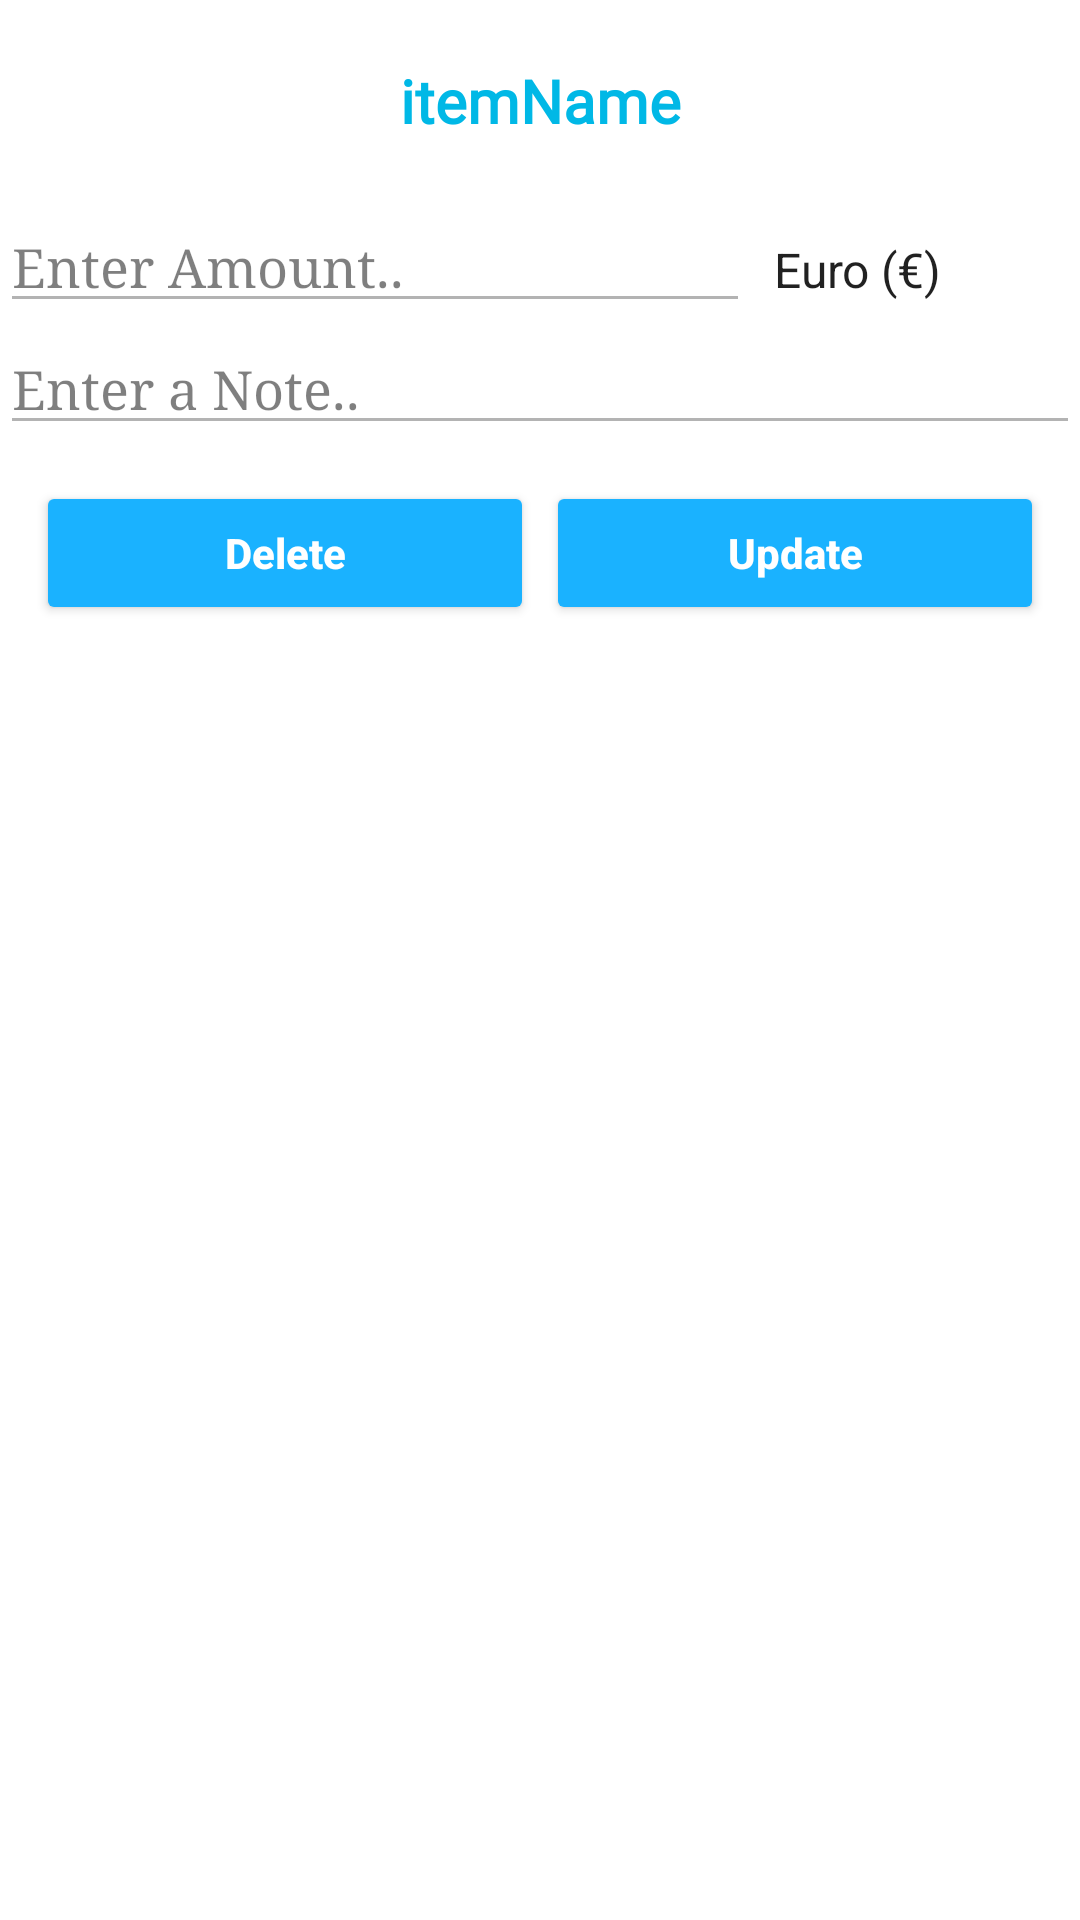

This screen was rendered from an Android layout file. Write that file and the resources it references.
<!-- AndroidManifest.xml: application theme Theme.FinEase -->
<!-- res/layout/update_layout.xml -->
<?xml version="1.0" encoding="utf-8"?>
<LinearLayout
    xmlns:android="http://schemas.android.com/apk/res/android"
    android:layout_width="match_parent"
    android:layout_margin="10dp"
    android:orientation="vertical"
    android:layout_height="match_parent">

    <TextView
        android:id="@+id/itemName"
        android:layout_width="match_parent"
        android:layout_height="wrap_content"
        android:layout_marginTop="20dp"
        android:layout_marginBottom="20dp"
        android:text="itemName"
        android:textColor="#00b8e6"
        android:gravity="center"
        android:textStyle="bold"
        android:textSize="20sp"
        android:fontFamily="@font/berlinsans"/>

    <LinearLayout
        android:layout_width="fill_parent"
        android:layout_height="wrap_content"
        android:orientation="horizontal">
        <EditText
            android:layout_width="250sp"
            android:layout_height="wrap_content"
            android:hint="Enter Amount.."
            android:inputType="number"
            android:id="@+id/amount"
            android:fontFamily="serif"
            android:alpha="0.5"
            android:textColorHint="#000"/>
        <Spinner
            android:id="@+id/currencySpinner"
            android:layout_height="wrap_content"
            android:layout_marginRight="10dp"
            android:layout_width="140dp"
            android:entries="@array/currencies">
        </Spinner>
    </LinearLayout>

    <EditText
        android:layout_width="match_parent"
        android:layout_height="wrap_content"
        android:hint="Enter a Note.."
        android:id="@+id/note"
        android:fontFamily="serif"
        android:alpha="0.5"
        android:textColorHint="#000"/>

    <LinearLayout
        android:layout_width="match_parent"
        android:layout_height="wrap_content"
        android:layout_margin="10dp"
        android:orientation="horizontal">

        <RelativeLayout
            android:layout_width="0dp"
            android:layout_height="wrap_content"
            android:layout_weight="1">
            <Button
                android:id="@+id/btnDelete"
                android:layout_width="match_parent"
                android:layout_height="wrap_content"
                android:text="Delete"
                android:textAllCaps="false"
                android:textColor="#fff"
                android:textStyle="bold"
                android:backgroundTint="#1ab2ff"
                android:layout_margin="2dp"/>
        </RelativeLayout>

        <RelativeLayout
            android:layout_width="0dp"
            android:layout_height="wrap_content"
            android:layout_weight="1">
            <Button
                android:id="@+id/btnUpdate"
                android:layout_width="match_parent"
                android:layout_height="wrap_content"
                android:text="Update"
                android:textAllCaps="false"
                android:textColor="#fff"
                android:textStyle="bold"
                android:backgroundTint="#1ab2ff"
                android:layout_margin="2dp"/>

        </RelativeLayout>
    </LinearLayout>
</LinearLayout>
<!-- resources referenced by this layout -->
<resources>
  <string-array name="currencies">
          <item>Euro (€)</item>
          <item>Pound (£)</item>
          <item>Dollar ($)</item>
          <item>Rupee (₹)</item>
      </string-array>
  <style name="Theme.FinEase" parent="Theme.MaterialComponents.DayNight.NoActionBar">
          
          <item name="colorPrimary">@color/purple_500</item>
          <item name="colorPrimaryVariant">@color/purple_700</item>
          <item name="colorOnPrimary">@color/white</item>
          
          <item name="colorSecondary">@color/teal_200</item>
          <item name="colorSecondaryVariant">@color/teal_700</item>
          <item name="colorOnSecondary">@color/black</item>
          
          <item name="android:statusBarColor" tools:targetApi="l">?attr/colorPrimaryVariant</item>
          
      </style>
  <!-- not gathered from this repository: default colours our renderer supplied (Android Studio template values) -->
  <color name="purple_500">#FF6200EE</color>
  <color name="purple_700">#FF3700B3</color>
  <color name="teal_200">#FF03DAC5</color>
  <color name="teal_700">#FF018786</color>
  <color name="black">#FF000000</color>
  <color name="white">#FFFFFFFF</color>
</resources>
